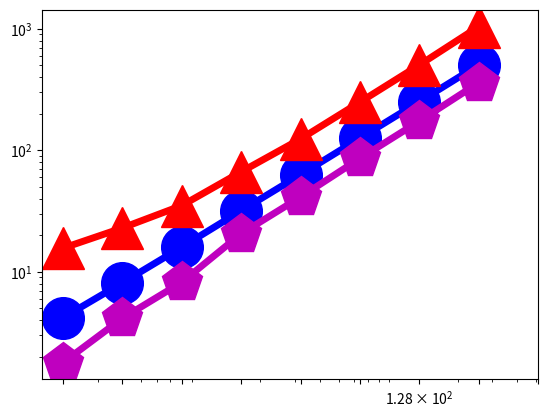

Recreate this plot in Python. (Note: this script raises an exception after producing the figure.)
import numpy as np
import matplotlib.pyplot as plt
from pylab import *

N = 16

dashes = [20,20]

time1 = (4.194444, 8.133423, 15.984551, 31.870675, 63.069480, 125.883671, 251.380656, 504.545425)
x=(2,4,8,16,32, 64, 128,256)


time2 = (15.664643,22.975494,35.133959, 66.515923, 124.087195, 249.319634, 503.562050, 1041.573771)
x2=(2,4,8,16,32, 64, 128,256)

time8 = (1.7935, 4.1527, 8.2123, 20.5963, 41.2982, 85.8453, 173.8858, 360.0756)
x8=(2,4,8,16,32, 64, 128,256)

#time4 = (1.81724,2.426296,3.304848,5.082816,10.77412,20,32.162384)
#x4 = (2**10, 2**11, 2**12, 2**13, 2**14, 2**15, 50000)

#time5 = (32.162384, 40, 80, 160)
#x5 = (50000, 2**16, 2**17,2**18)

#time6 = (2.349896,2.845056,4.117528,8.995952,14.687584,32.821136)
#x6 = (2**10, 2**11, 2**12, 2**13, 2**14, 2**15)

#time7 = (32.821136, 64, 128, 256)
#x7 = (2**15, 2**16,2**17,2**18)

#time8 = (1.81724,2.426296,3.304848,5.082816,10.77412,20,32.162384)
#x8 = (2**10, 2**11, 2**12, 2**13, 2**14, 2**15, 50000)

#time9 = (32.162384, 40, 80, 160)
#x9 = (50000, 2**16, 2**17,2**18)

#time10 = (2.349896,2.845056,4.117528,8.995952,14.687584,32.821136)
#x10 = (2**10, 2**11, 2**12, 2**13, 2**14, 2**15)

#time11 = (32.821136, 64, 128, 256)
#x11 = (2**15, 2**16,2**17,2**18)

fig, ax = plt.subplots()

#plt.scatter(x1,Dynamic1, s=500, marker='o',facecolor='k')
#plt.scatter(x2,Dynamic2, s=500, marker='o',edgecolor='k',linewidth='3', facecolor='w', hatch='////')
rects1 = ax.plot(x, time1, color='b',linewidth=5,marker='o',markersize=30,fillstyle='full')
rects2 = ax.plot(x2, time2, color='r',linewidth=5,marker='^',markersize=30,fillstyle='full')
#rects3 = ax.plot(x3, time3,color='r',linestyle='--',linewidth=5, marker='^',markersize=30)
#rects4 = ax.plot(x4, time4,color='y',linewidth=5,marker='s',markersize=30,fillstyle='full')
#rects5 = ax.plot(x5, time5,color='y',linestyle='-',linewidth=5)
#rects6 = ax.plot(x6, time6,color='k',linewidth=5,marker='d',markersize=30,fillstyle='full')
#rects7 = ax.plot(x7, time7,color='k',linestyle='-',linewidth=5)
rects8 = ax.plot(x8, time8,color='m',linewidth=5,marker='p',markersize=30,fillstyle='full')
#rects9 = ax.plot(x9, time9,color='m',linestyle='-',linewidth=5)
#rects10 = ax.plot(x10, time10,color='g',linewidth=5,marker='v',markersize=30,fillstyle='full')
#rects11 = ax.plot(x11, time11,color='g',linestyle='-',linewidth=5)
#rects4 = ax.plot(x, time4,color='k',linewidth=5,marker='s',markersize=30,fillstyle='full')
#rects3 = ax.plot(x, planar,color='r',linewidth=3,marker='s',markersize=20,fillstyle='full')

#rects3[0].set_dashes(dashes)
#rects5[0].set_dashes(dashes)
#rects7[0].set_dashes(dashes)

ax.set_yscale('log')
ax.set_xscale('log')

plt.rc('text', usetex=True)
plt.rc('font', family='serif', size=26)
ax.xaxis.set_ticks((2, 4, 8,16,32,64,128,256, 512))
ax.set_xticklabels( ('$2$','$4$', '$8$','$16$','$32$','$64$','$128$', '$256$') )
ax.yaxis.set_ticks((1, 10, 100, 1000, 10000))
ax.set_yticklabels(('$10^0$','$10^1$','$10^2$','$10^3$'),ha='left')
#plt.rcParams.update({'legend.labelspacing':0.25})

plt.xlim((1, 512))
plt.ylim((1,10000))
#plt.xlim((1000, 10000))
#plt.ylim((10,60000))


#leg = ax.legend( (rects1[0],rects2[0],rects3[0],rects4[0]), ('PP Linear 1', 'PP Linear 2', 'Linear C++', 'Linear Tensorflow') ,loc='upper left', borderpad=0.2,bbox_to_anchor=[0.001, 1.1],fontsize = 45)
#leg = ax.legend( (rects1[0],rects2[0],rects4[0],rects6[0]), ('Ours', 'vnTinyRAM', 'Buffet (ptr chase)', 'Buffet (KMP)'),loc='upper left', borderpad=0.1,bbox_to_anchor=[-0.03, 1.07],fontsize = 45)
ax.yaxis.grid(True)
ax.xaxis.grid(True)



#plt.xlim((5, 1000000))
ax.tick_params(axis='x', pad=15)
ax.tick_params(axis='y', pad=125)

#ax.text(150000, 6, '$2\\times10^5$', fontsize=50)


for tick in ax.xaxis.get_major_ticks():
                tick.label.set_fontsize(70) 
for tick in ax.yaxis.get_major_ticks():
                tick.label.set_fontsize(70)
ax.set_ylabel('prove time, seconds', fontsize=50)
ax.set_xlabel('Number of leaves in Merkle tree', fontsize=50)

plt.subplots_adjust(left=0.17, bottom=0.22, top=0.97, right=0.95)
figManager = plt.get_current_fig_manager()
#figManager.window.showMaximized()
fig.set_size_inches(16,10)
plt.savefig('/Users/<user>/Desktop/Figures/fig6.pdf')

#plt.show()